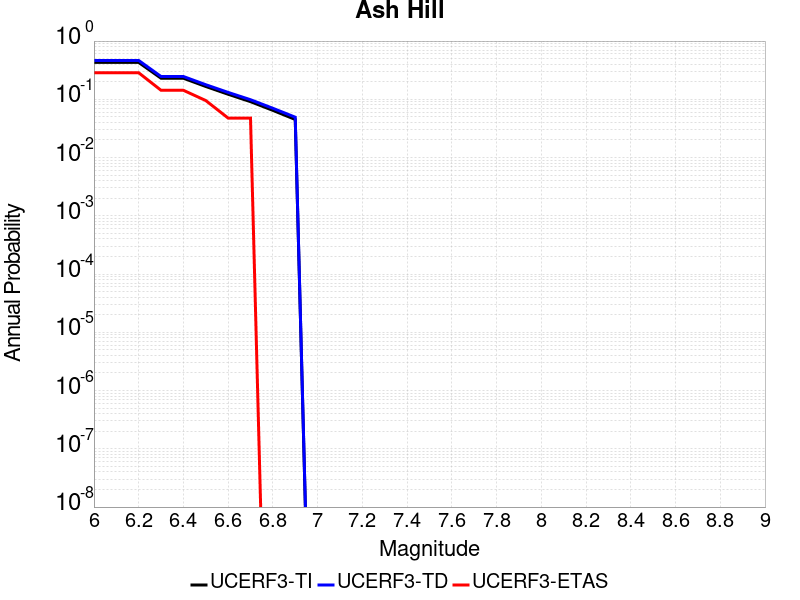

The file beside this chart, header and first rows:
Magnitude, UCERF3-TI Prob, UCERF3-TD Prob, UCERF3-ETAS Prob
6.0, 0.43, 0.4647, 0.2857
6.1, 0.43, 0.4647, 0.2857
6.2, 0.43, 0.4647, 0.2857
6.3, 0.2302, 0.2463, 0.1429
6.4, 0.2302, 0.2463, 0.1429
6.5, 0.1661, 0.1781, 0.09524
6.6, 0.1221, 0.1313, 0.04762
6.7, 0.09114, 0.09841, 0.04762
6.8, 0.06461, 0.07014, 0.0
6.9, 0.04509, 0.0493, 0.0
